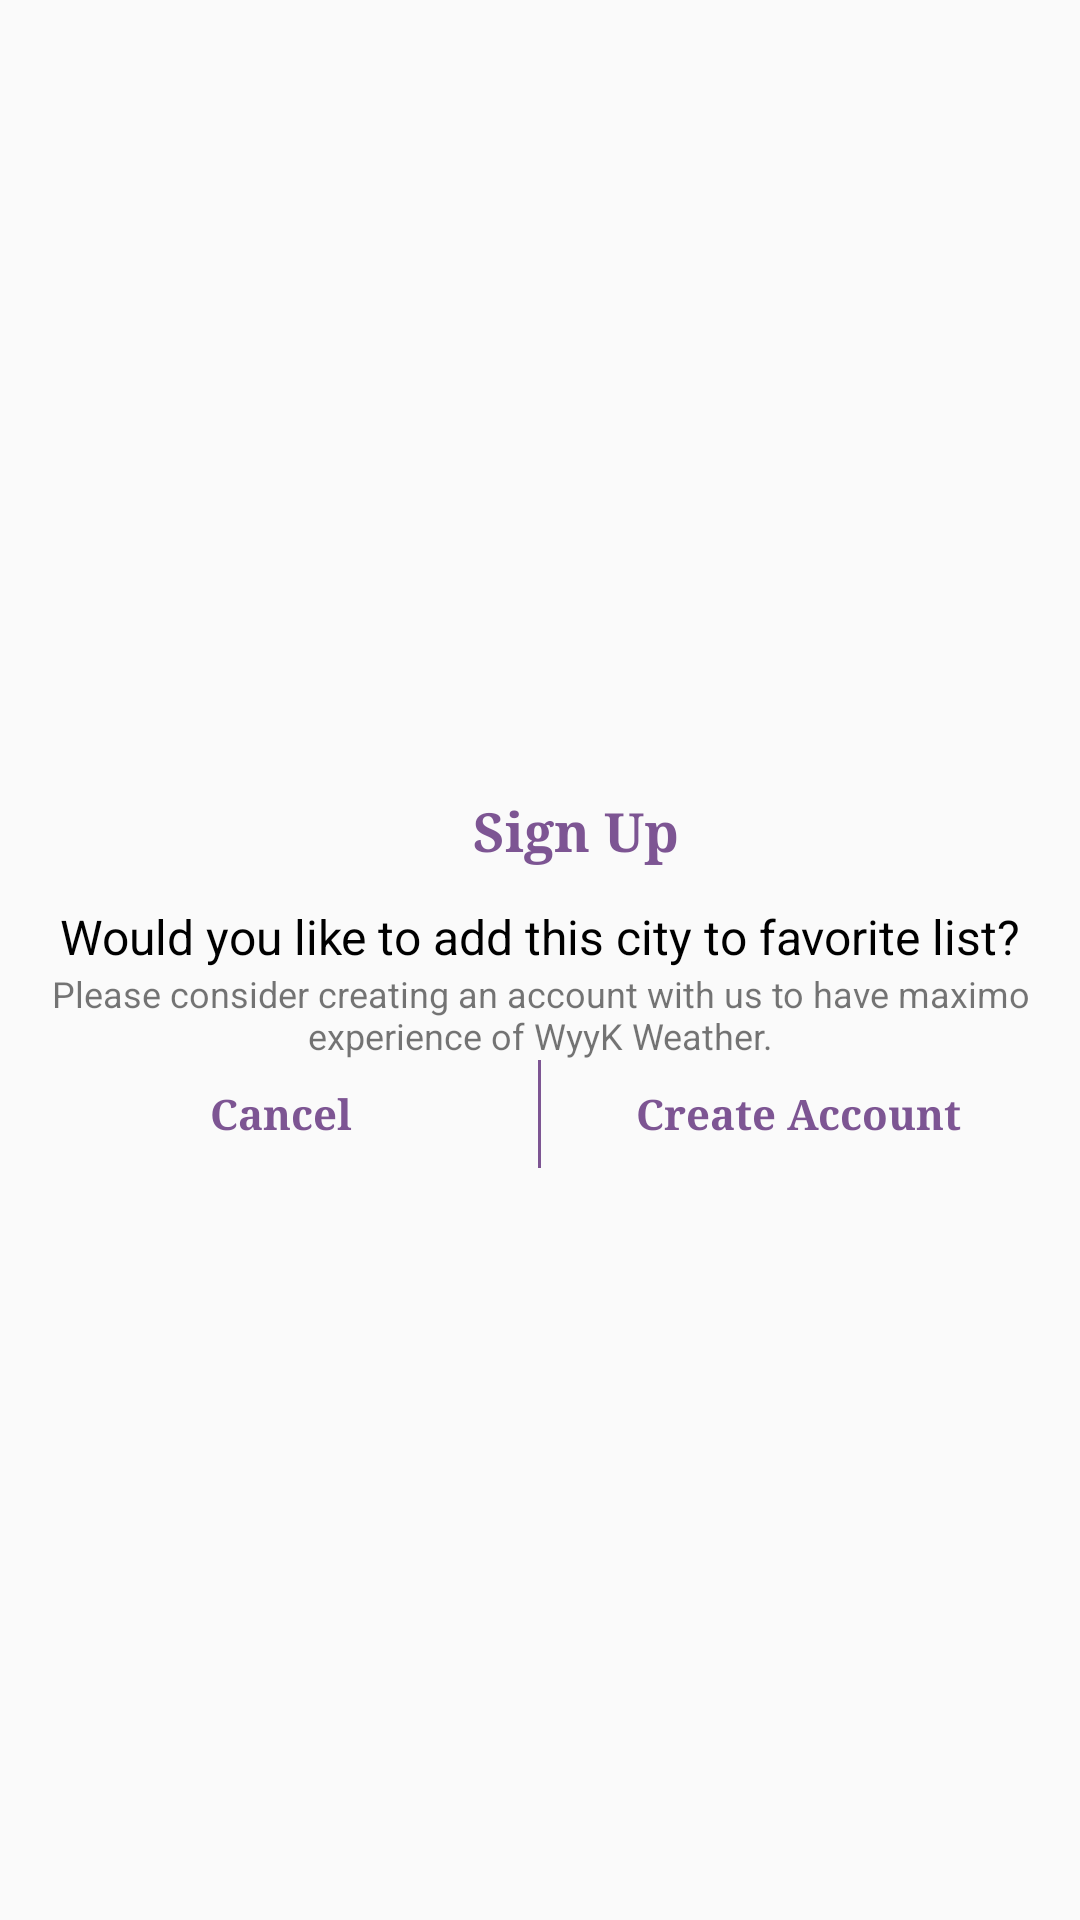

Produce the Android XML layout that renders to this screen, including the resource entries it uses.
<!-- AndroidManifest.xml: application theme AppTheme.NoActionBar -->
<!-- res/layout/sign_in_dialog.xml -->
<?xml version="1.0" encoding="utf-8"?>
<RelativeLayout
    xmlns:tools="http://schemas.android.com/tools"
    android:layout_width="fill_parent"
    android:layout_height="fill_parent"
    xmlns:android="http://schemas.android.com/apk/res/android"
    tools:ignore="MissingDefaultResource">
    <LinearLayout
        android:orientation="vertical"
        android:padding="8.0dip"
        android:gravity="center"
        android:layout_centerInParent="true"
        android:layout_width="fill_parent"
        android:layout_height="wrap_content">

        <TextView
            android:textSize="18.0sp"
            android:textStyle="bold"
            android:textColor="@color/colorAccent"
            android:layout_width="wrap_content"
            android:layout_height="wrap_content"
            android:text="@string/sign_up"
            android:fontFamily="serif"
            android:layout_marginStart="12.0dip"
            android:layout_marginTop="14sp"
            android:paddingBottom="12dp"/>
        <TextView
            android:textSize="16.0sp"
            android:text="@string/favTxt"
            android:textColor="@color/black"
            android:layout_width="wrap_content"
            android:layout_height="wrap_content" />
        <TextView
            android:textSize="12.0sp"
            android:text="@string/favTxt2"
            android:gravity="center"
            android:layout_width="wrap_content"
            android:layout_height="wrap_content"/>
        <LinearLayout
            android:orientation="vertical"
            android:layout_width="fill_parent"
            android:layout_height="wrap_content">
            <LinearLayout
                android:orientation="horizontal"
                android:layout_width="fill_parent"
                android:layout_height="wrap_content">
                <TextView
                    android:textStyle="bold"
                    android:textColor="@color/colorAccent"
                    android:gravity="center"
                    android:id="@+id/cancel"
                    android:background="@drawable/list_ripple_effect_white"
                    android:focusable="true"
                    android:clickable="true"
                    android:fontFamily="serif"
                    android:layout_width="0.0dip"
                    android:textSize="14sp"
                    android:autoSizeMinTextSize="10sp"
                    android:layout_height="36.0dip"
                    android:text="@string/cancel"
                    android:shadowColor="@color/colorAccent"
                    android:layout_weight="1.0"
                    tools:ignore="UnusedAttribute" />
                <View
                    android:background="@color/colorAccent"
                    android:layout_width="1.0dip"
                    android:layout_height="fill_parent" />
                <TextView
                    android:textStyle="bold"
                    android:textColor="@color/colorAccent"
                    android:gravity="center"
                    android:id="@+id/create_account"
                    android:background="@drawable/list_ripple_effect_white"
                    android:focusable="true"
                    android:clickable="true"
                    android:fontFamily="serif"
                    android:textSize="14sp"
                    android:layout_width="0.0dip"
                    android:layout_height="36.0dip"
                    android:text="@string/create_account"
                    android:shadowColor="@color/colorAccent"
                    android:layout_weight="1.0" />
            </LinearLayout>
        </LinearLayout>
    </LinearLayout>
</RelativeLayout>
<!-- resources referenced by this layout -->
<resources>
  <color name="black">#FF000000</color>
  <color name="colorAccent">#7d5593</color>
  <string name="cancel">Cancel</string>
  <string name="create_account">Create Account</string>
  <string name="favTxt">Would you like to add this city to favorite list?</string>
  <string name="favTxt2">Please consider creating an account with us to have maximo experience of WyyK Weather.</string>
  <string name="sign_up">Sign Up</string>
  <style name="AppTheme.NoActionBar">
          <item name="windowActionBar">false</item>
          <item name="windowNoTitle">true</item>
      </style>
</resources>
